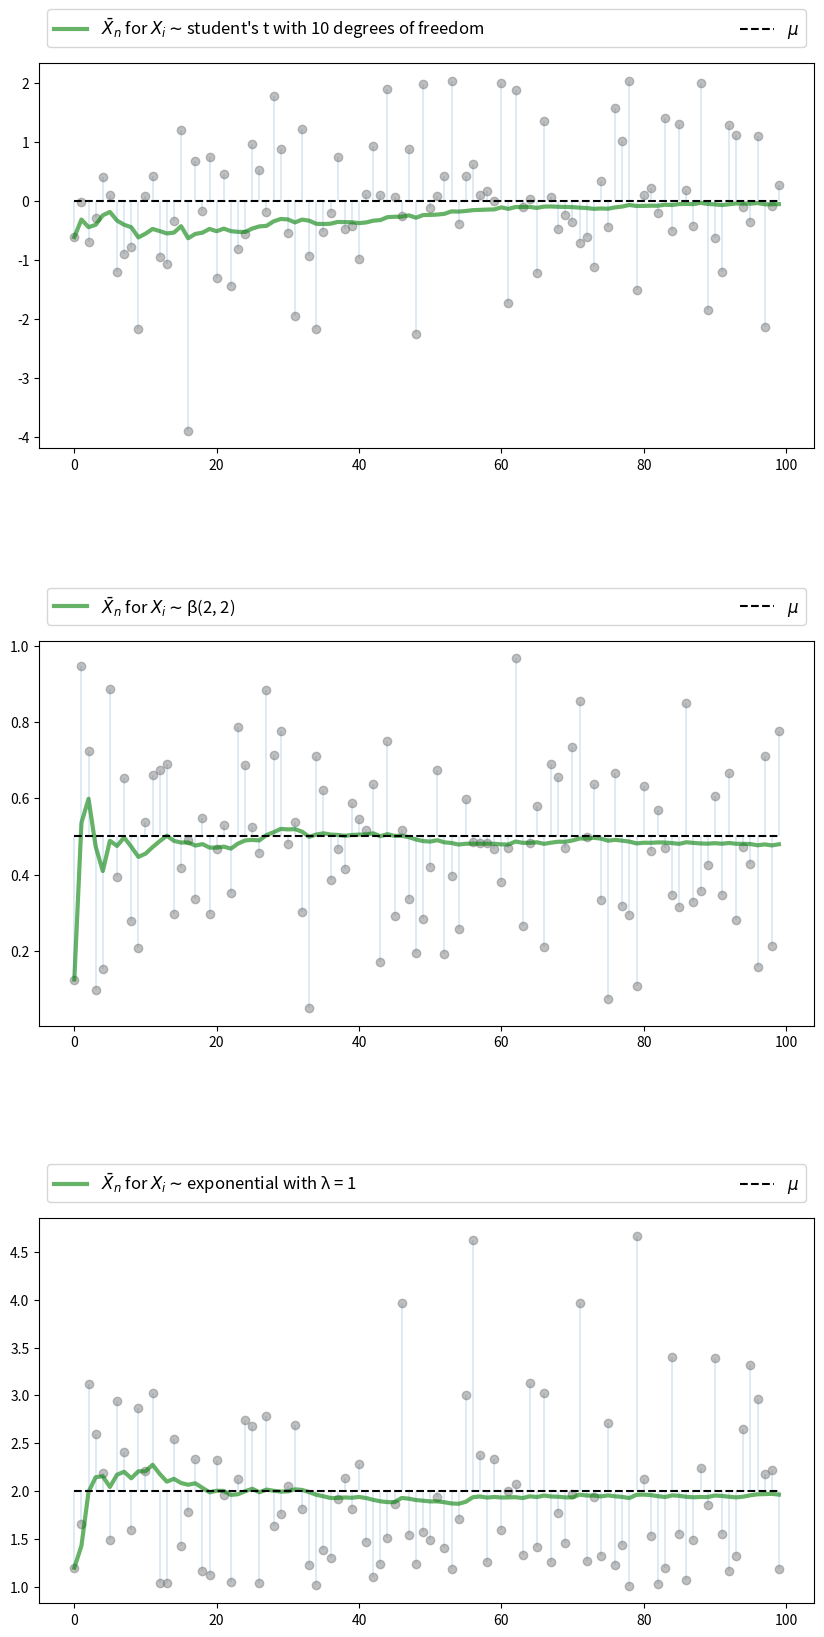
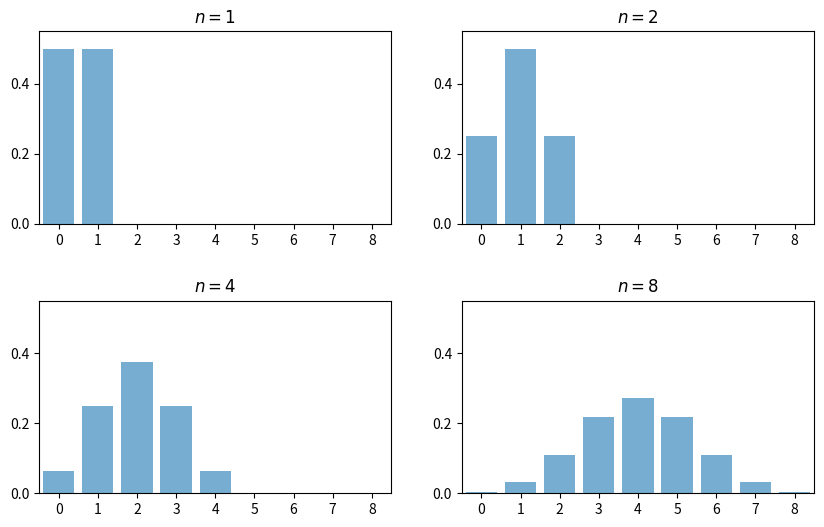
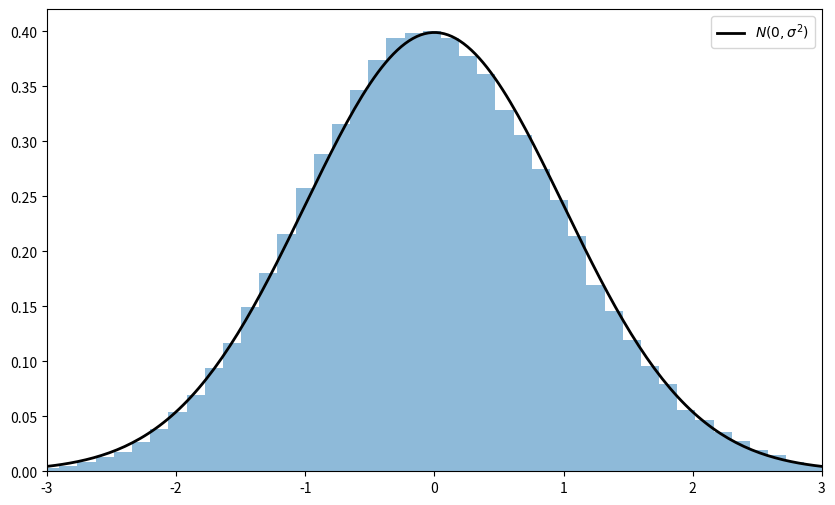
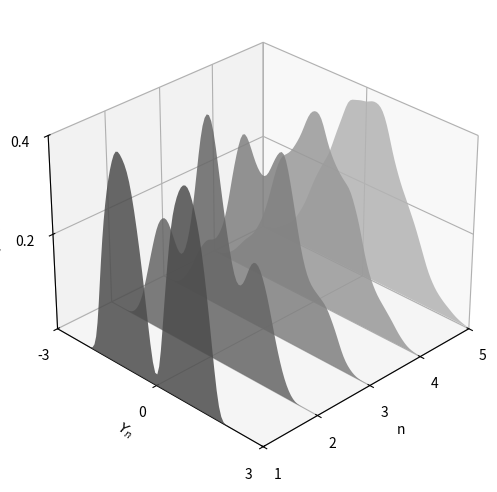
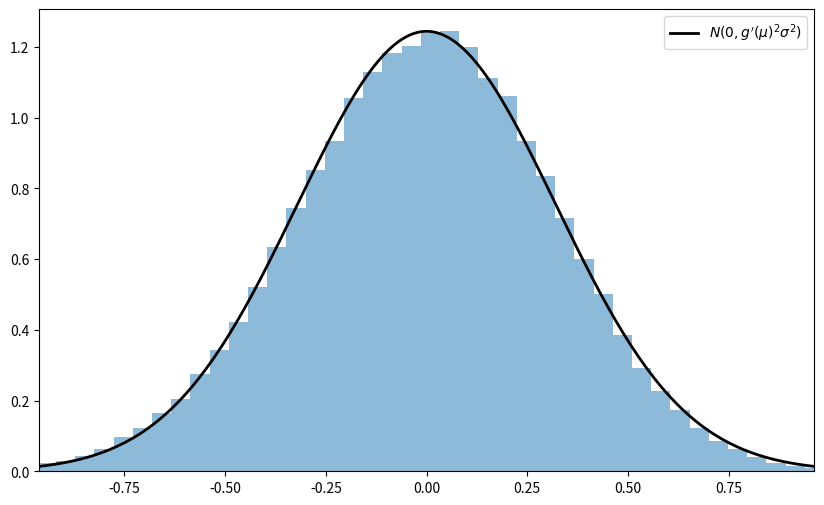
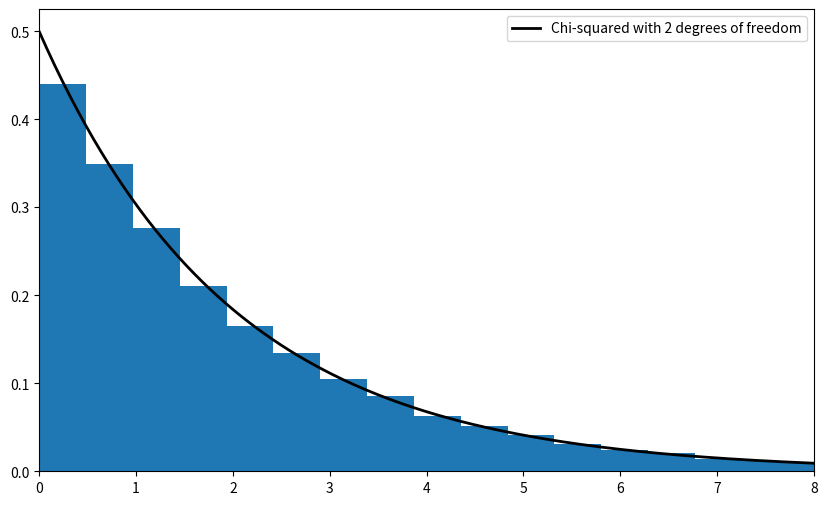

Here is the Python script that generated these plots, in order:
import matplotlib.pyplot as plt
plt.rcParams["figure.figsize"] = (11, 5)  #set default figure size
import random
import numpy as np
from scipy.stats import t, beta, lognorm, expon, gamma, uniform
from scipy.stats import gaussian_kde, poisson, binom, norm, chi2
from mpl_toolkits.mplot3d import Axes3D
from matplotlib.collections import PolyCollection
from scipy.linalg import inv, sqrtm

n = 100

# Arbitrary collection of distributions
distributions = {"student's t with 10 degrees of freedom": t(10),
                 "β(2, 2)": beta(2, 2),
                 "lognormal LN(0, 1/2)": lognorm(0.5),
                 "γ(5, 1/2)": gamma(5, scale=2),
                 "poisson(4)": poisson(4),
                 "exponential with λ = 1": expon(1)}

# Create a figure and some axes
num_plots = 3
fig, axes = plt.subplots(num_plots, 1, figsize=(10, 20))

# Set some plotting parameters to improve layout
bbox = (0., 1.02, 1., .102)
legend_args = {'ncol': 2,
               'bbox_to_anchor': bbox,
               'loc': 3,
               'mode': 'expand'}
plt.subplots_adjust(hspace=0.5)

for ax in axes:
    # Choose a randomly selected distribution
    name = random.choice(list(distributions.keys()))
    distribution = distributions.pop(name)

    # Generate n draws from the distribution
    data = distribution.rvs(n)

    # Compute sample mean at each n
    sample_mean = np.empty(n)
    for i in range(n):
        sample_mean[i] = np.mean(data[:i+1])

    # Plot
    ax.plot(list(range(n)), data, 'o', color='grey', alpha=0.5)
    axlabel = '$\\bar{X}_n$ for $X_i \sim$' + name
    ax.plot(list(range(n)), sample_mean, 'g-', lw=3, alpha=0.6, label=axlabel)
    m = distribution.mean()
    ax.plot(list(range(n)), [m] * n, 'k--', lw=1.5, label=r'$\mu$')
    ax.vlines(list(range(n)), m, data, lw=0.2)
    ax.legend(**legend_args, fontsize=12)

plt.show()

fig, axes = plt.subplots(2, 2, figsize=(10, 6))
plt.subplots_adjust(hspace=0.4)
axes = axes.flatten()
ns = [1, 2, 4, 8]
dom = list(range(9))

for ax, n in zip(axes, ns):
    b = binom(n, 0.5)
    ax.bar(dom, b.pmf(dom), alpha=0.6, align='center')
    ax.set(xlim=(-0.5, 8.5), ylim=(0, 0.55),
           xticks=list(range(9)), yticks=(0, 0.2, 0.4),
           title=f'$n = {n}$')

plt.show()

# Set parameters
n = 250                  # Choice of n
k = 100000               # Number of draws of Y_n
distribution = expon(2)  # Exponential distribution, λ = 1/2
μ, s = distribution.mean(), distribution.std()

# Draw underlying RVs. Each row contains a draw of X_1,..,X_n
data = distribution.rvs((k, n))
# Compute mean of each row, producing k draws of \bar X_n
sample_means = data.mean(axis=1)
# Generate observations of Y_n
Y = np.sqrt(n) * (sample_means - μ)

# Plot
fig, ax = plt.subplots(figsize=(10, 6))
xmin, xmax = -3 * s, 3 * s
ax.set_xlim(xmin, xmax)
ax.hist(Y, bins=60, alpha=0.5, density=True)
xgrid = np.linspace(xmin, xmax, 200)
ax.plot(xgrid, norm.pdf(xgrid, scale=s), 'k-', lw=2, label=r'$N(0, \sigma^2)$')
ax.legend()

plt.show()

beta_dist = beta(2, 2)

def gen_x_draws(k):
    """
    Returns a flat array containing k independent draws from the
    distribution of X, the underlying random variable.  This distribution
    is itself a convex combination of three beta distributions.
    """
    bdraws = beta_dist.rvs((3, k))
    # Transform rows, so each represents a different distribution
    bdraws[0, :] -= 0.5
    bdraws[1, :] += 0.6
    bdraws[2, :] -= 1.1
    # Set X[i] = bdraws[j, i], where j is a random draw from {0, 1, 2}
    js = np.random.randint(0, 2, size=k)
    X = bdraws[js, np.arange(k)]
    # Rescale, so that the random variable is zero mean
    m, sigma = X.mean(), X.std()
    return (X - m) / sigma

nmax = 5
reps = 100000
ns = list(range(1, nmax + 1))

# Form a matrix Z such that each column is reps independent draws of X
Z = np.empty((reps, nmax))
for i in range(nmax):
    Z[:, i] = gen_x_draws(reps)
# Take cumulative sum across columns
S = Z.cumsum(axis=1)
# Multiply j-th column by sqrt j
Y = (1 / np.sqrt(ns)) * S

# Plot
ax = plt.figure(figsize = (10, 6)).add_subplot(projection='3d')

a, b = -3, 3
gs = 100
xs = np.linspace(a, b, gs)

# Build verts
greys = np.linspace(0.3, 0.7, nmax)
verts = []
for n in ns:
    density = gaussian_kde(Y[:, n-1])
    ys = density(xs)
    verts.append(list(zip(xs, ys)))

poly = PolyCollection(verts, facecolors=[str(g) for g in greys])
poly.set_alpha(0.85)
ax.add_collection3d(poly, zs=ns, zdir='x')

ax.set(xlim3d=(1, nmax), xticks=(ns), ylabel='$Y_n$', zlabel='$p(y_n)$',
       xlabel=("n"), yticks=((-3, 0, 3)), ylim3d=(a, b),
       zlim3d=(0, 0.4), zticks=((0.2, 0.4)))
ax.invert_xaxis()
# Rotates the plot 30 deg on z axis and 45 deg on x axis
ax.view_init(30, 45)
plt.show()

"""
Illustrates the delta method, a consequence of the central limit theorem.
"""

# Set parameters
n = 250
replications = 100000
distribution = uniform(loc=0, scale=(np.pi / 2))
μ, s = distribution.mean(), distribution.std()

g = np.sin
g_prime = np.cos

# Generate obs of sqrt{n} (g(X_n) - g(μ))
data = distribution.rvs((replications, n))
sample_means = data.mean(axis=1)  # Compute mean of each row
error_obs = np.sqrt(n) * (g(sample_means) - g(μ))

# Plot
asymptotic_sd = g_prime(μ) * s
fig, ax = plt.subplots(figsize=(10, 6))
xmin = -3 * g_prime(μ) * s
xmax = -xmin
ax.set_xlim(xmin, xmax)
ax.hist(error_obs, bins=60, alpha=0.5, density=True)
xgrid = np.linspace(xmin, xmax, 200)
lb = "$N(0, g'(\mu)^2  \sigma^2)$"
ax.plot(xgrid, norm.pdf(xgrid, scale=asymptotic_sd), 'k-', lw=2, label=lb)
ax.legend()
plt.show()

# Set parameters
n = 250
replications = 50000
dw = uniform(loc=-1, scale=2)  # Uniform(-1, 1)
du = uniform(loc=-2, scale=4)  # Uniform(-2, 2)
sw, su = dw.std(), du.std()
vw, vu = sw**2, su**2
Σ = ((vw, vw), (vw, vw + vu))
Σ = np.array(Σ)

# Compute Σ^{-1/2}
Q = inv(sqrtm(Σ))

# Generate observations of the normalized sample mean
error_obs = np.empty((2, replications))
for i in range(replications):
    # Generate one sequence of bivariate shocks
    X = np.empty((2, n))
    W = dw.rvs(n)
    U = du.rvs(n)
    # Construct the n observations of the random vector
    X[0, :] = W
    X[1, :] = W + U
    # Construct the i-th observation of Y_n
    error_obs[:, i] = np.sqrt(n) * X.mean(axis=1)

# Premultiply by Q and then take the squared norm
temp = Q @ error_obs
chisq_obs = np.sum(temp**2, axis=0)

# Plot
fig, ax = plt.subplots(figsize=(10, 6))
xmax = 8
ax.set_xlim(0, xmax)
xgrid = np.linspace(0, xmax, 200)
lb = "Chi-squared with 2 degrees of freedom"
ax.plot(xgrid, chi2.pdf(xgrid, 2), 'k-', lw=2, label=lb)
ax.legend()
ax.hist(chisq_obs, bins=50, density=True)
plt.show()